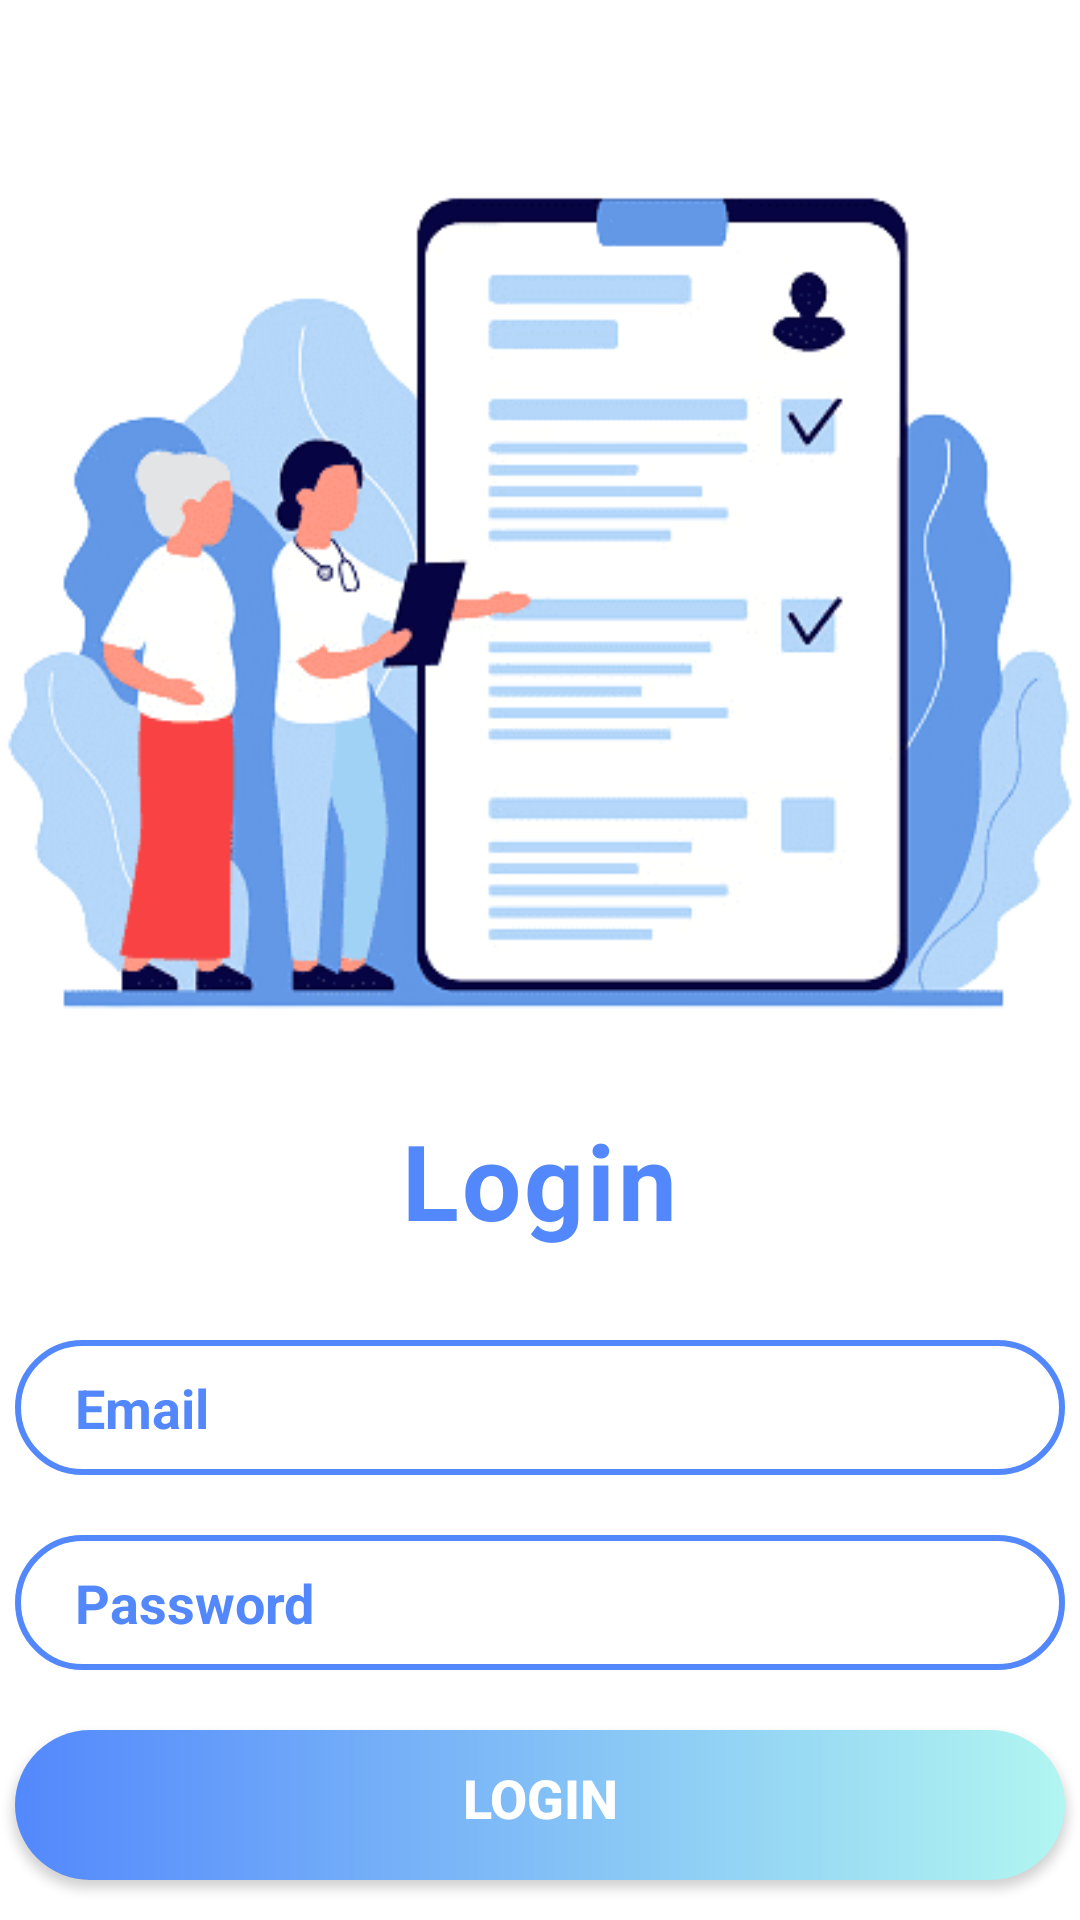

Reconstruct the res/layout file that produces this screen, plus the resources it refers to.
<!-- AndroidManifest.xml: application theme Theme.Med_Aid_App -->
<!-- res/layout/activity_login.xml -->
<LinearLayout xmlns:android="http://schemas.android.com/apk/res/android"
    android:layout_width="match_parent"
    android:layout_height="match_parent"
    android:background="#FFFFFF"
    android:gravity="center_horizontal"
    android:orientation="vertical">

    <ImageView
        android:layout_width="400dp"
        android:layout_height="350dp"
        android:src="@drawable/image"
        android:layout_marginTop="20dp"  />



    <TextView

        android:layout_width="wrap_content"
        android:layout_height="wrap_content"
        android:letterSpacing="0.03"
        android:text="Login"
        android:textColor="#5388fc"
        android:textSize="35dp"
        android:textStyle="bold" />

    <EditText
        android:fontFamily="sans-serif"
        android:id="@+id/username"
        android:layout_width="350dp"
        android:layout_height="45dp"
        android:layout_marginTop="30dp"
        android:background="@drawable/forget"
        android:hint="Email"
        android:paddingLeft="20dp"
        android:textColor="#5388fc"
        android:textColorHint="#5388fc"
        android:textSize="18dp"
        android:textStyle="bold" />

    <EditText
        android:fontFamily="sans-serif"
        android:id="@+id/password"
        android:layout_width="350dp"
        android:layout_height="45dp"
        android:layout_marginTop="20dp"
        android:background="@drawable/forget"
        android:hint="Password"
        android:inputType="textPassword"
        android:paddingLeft="20dp"
        android:textColor="#5388fc"
        android:textColorHint="#5388fc"
        android:textSize="18dp"
        android:textStyle="bold" />

    <Button
        android:id="@+id/loginBtn"
        android:layout_width="350dp"
        android:layout_height="50dp"
        android:layout_marginTop="20dp"
        android:background="@drawable/button"
        android:text="Login"
        android:textColor="#FFF"
        android:textSize="18dp"
        android:textStyle="bold" />

    <TextView
        android:id="@+id/loginText"
        android:layout_width="wrap_content"
        android:layout_height="wrap_content"
        android:layout_marginTop="15dp"
        android:text="Don't have an account? Sign Up"
        android:textColor="#5388fc"
        android:textSize="18dp"
        android:textStyle="bold" />

</LinearLayout>
<!-- resources referenced by this layout -->
<resources>
  <!-- drawable button (drawable) -->
  <shape xmlns:android="http://schemas.android.com/apk/res/android">
      <gradient android:startColor="#5388fc" android:endColor="#b1f6f1"></gradient>
  
      <padding android:left="10dp" android:top="10dp" android:right="10dp" android:bottom="15dp"/>
      <corners android:radius="40dp"/>
  </shape>
  <!-- drawable forget (drawable) -->
  <shape xmlns:android="http://schemas.android.com/apk/res/android">
      <stroke
          android:width="2dp"
          android:color="#5388fc"/>
  
      <padding android:left="100dp"
          android:top="10dp"
          android:right="10dp"
          android:bottom="10dp"/>
      <corners
          android:radius="40dp"/>
  </shape>
  <!-- drawable image: png bitmap (drawable, 57447 bytes) -->
  <style name="Theme.Med_Aid_App" parent="Theme.AppCompat.Light.NoActionBar">
  
              
              <item name="colorPrimary">@color/purple_500</item>
              <item name="colorPrimaryDark">@color/purple_700</item>
              <item name="colorAccent">@color/teal_200</item>
               Customize your theme here.
  
  
      </style>
  <color name="purple_500">#FF6200EE</color>
  <color name="purple_700">#FF3700B3</color>
  <color name="teal_200">#FF03DAC5</color>
</resources>
